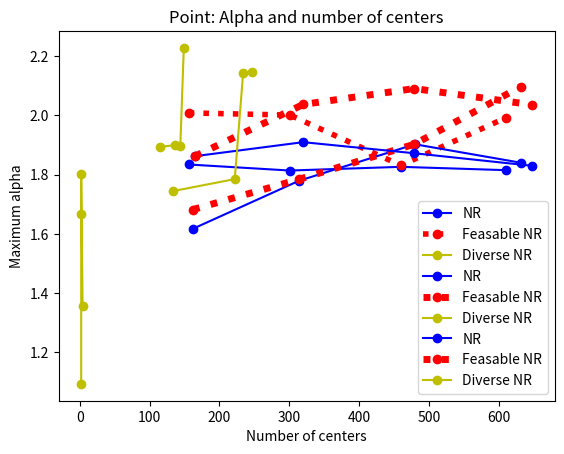

Python code for this plot:
# Importing libraries
import matplotlib.pyplot as plt
import numpy as np
import math
#>>>>Airbnb<<<<<
# Using Numpy to create an array X
X_NR = [156,301,460,610]
X_NR_F= [156,301,460,610]
X_NR_D= [115,137,144,149]

# Assign variables to the y axis part of the curve
Y_NR = [1.8340,1.8136,1.8261,1.8149]
Y_NR_F= [2.0081,2.0009,1.8311,1.9912]
Y_NR_D = [1.8928,1.9001,1.8975,2.2276]

# Plotting both the curves simultaneously
plt.plot(X_NR, Y_NR, color='b', label='NR',marker='o')
plt.plot(X_NR_F, Y_NR_F, color='r',linestyle = 'dotted',linewidth = '4', label='Feasable NR',marker='o')
plt.plot(X_NR_D, Y_NR_D, color='y', label='Diverse NR',marker='o')


# Naming the x-axis, y-axis and the whole graph
plt.xlabel("Number of centers")
plt.ylabel("Maximum alpha")
plt.title("Airbnb:Alpha and number of centers")

# Adding legend, which helps us recognize the curve according to it's color
plt.legend()

# To load the display window
plt.show()
#>>>>Banks<<<<<
# Using Numpy to create an array X
X_NR = [162,314,480,632]
X_NR_F= [162,314,479,632]
X_NR_D= [4,2,2,2]

# Assign variables to the y axis part of the curve
Y_NR = [1.6169,1.7790,1.9023,1.8399]
Y_NR_F= [1.6818,1.7840,1.9023,2.0969]
Y_NR_D = [1.3547,1.8012,1.6653,1.0931]

# Plotting both the curves simultaneously
plt.plot(X_NR, Y_NR, color='b', label='NR',marker='o')
plt.plot(X_NR_F, Y_NR_F, color='r',linestyle = 'dotted',linewidth = '5', label='Feasable NR',marker='o')
plt.plot(X_NR_D, Y_NR_D, color='y', label='Diverse NR',marker='o')


# Naming the x-axis, y-axis and the whole graph
plt.xlabel("Number of centers")
plt.ylabel("Maximum alpha")
plt.title("Banks: Alpha and number of centers")

# Adding legend, which helps us recognize the curve according to it's color
plt.legend()

# To load the display window
plt.show()
#>>>>Point<<<<<
# Using Numpy to create an array X
X_NR = [165,320,479,648]
X_NR_F= [165,320,479,648]
X_NR_D= [133, 222,234, 247]

# Assign variables to the y axis part of the curve
Y_NR = [1.8621,1.9094,1.8720,1.8296]
Y_NR_F= [1.8621,2.0367,2.0904,2.0357]
Y_NR_D = [1.7439,1.7847,2.1437,2.1469]

# Plotting both the curves simultaneously
plt.plot(X_NR, Y_NR, color='b', label='NR',marker='o')
plt.plot(X_NR_F, Y_NR_F, color='r',linestyle = 'dotted',linewidth = '5', label='Feasable NR',marker='o')
plt.plot(X_NR_D, Y_NR_D, color='y', label='Diverse NR',marker='o')


# Naming the x-axis, y-axis and the whole graph
plt.xlabel("Number of centers")
plt.ylabel("Maximum alpha")
plt.title("Point: Alpha and number of centers")

# Adding legend, which helps us recognize the curve according to it's color
plt.legend()

# To load the display window
plt.show()